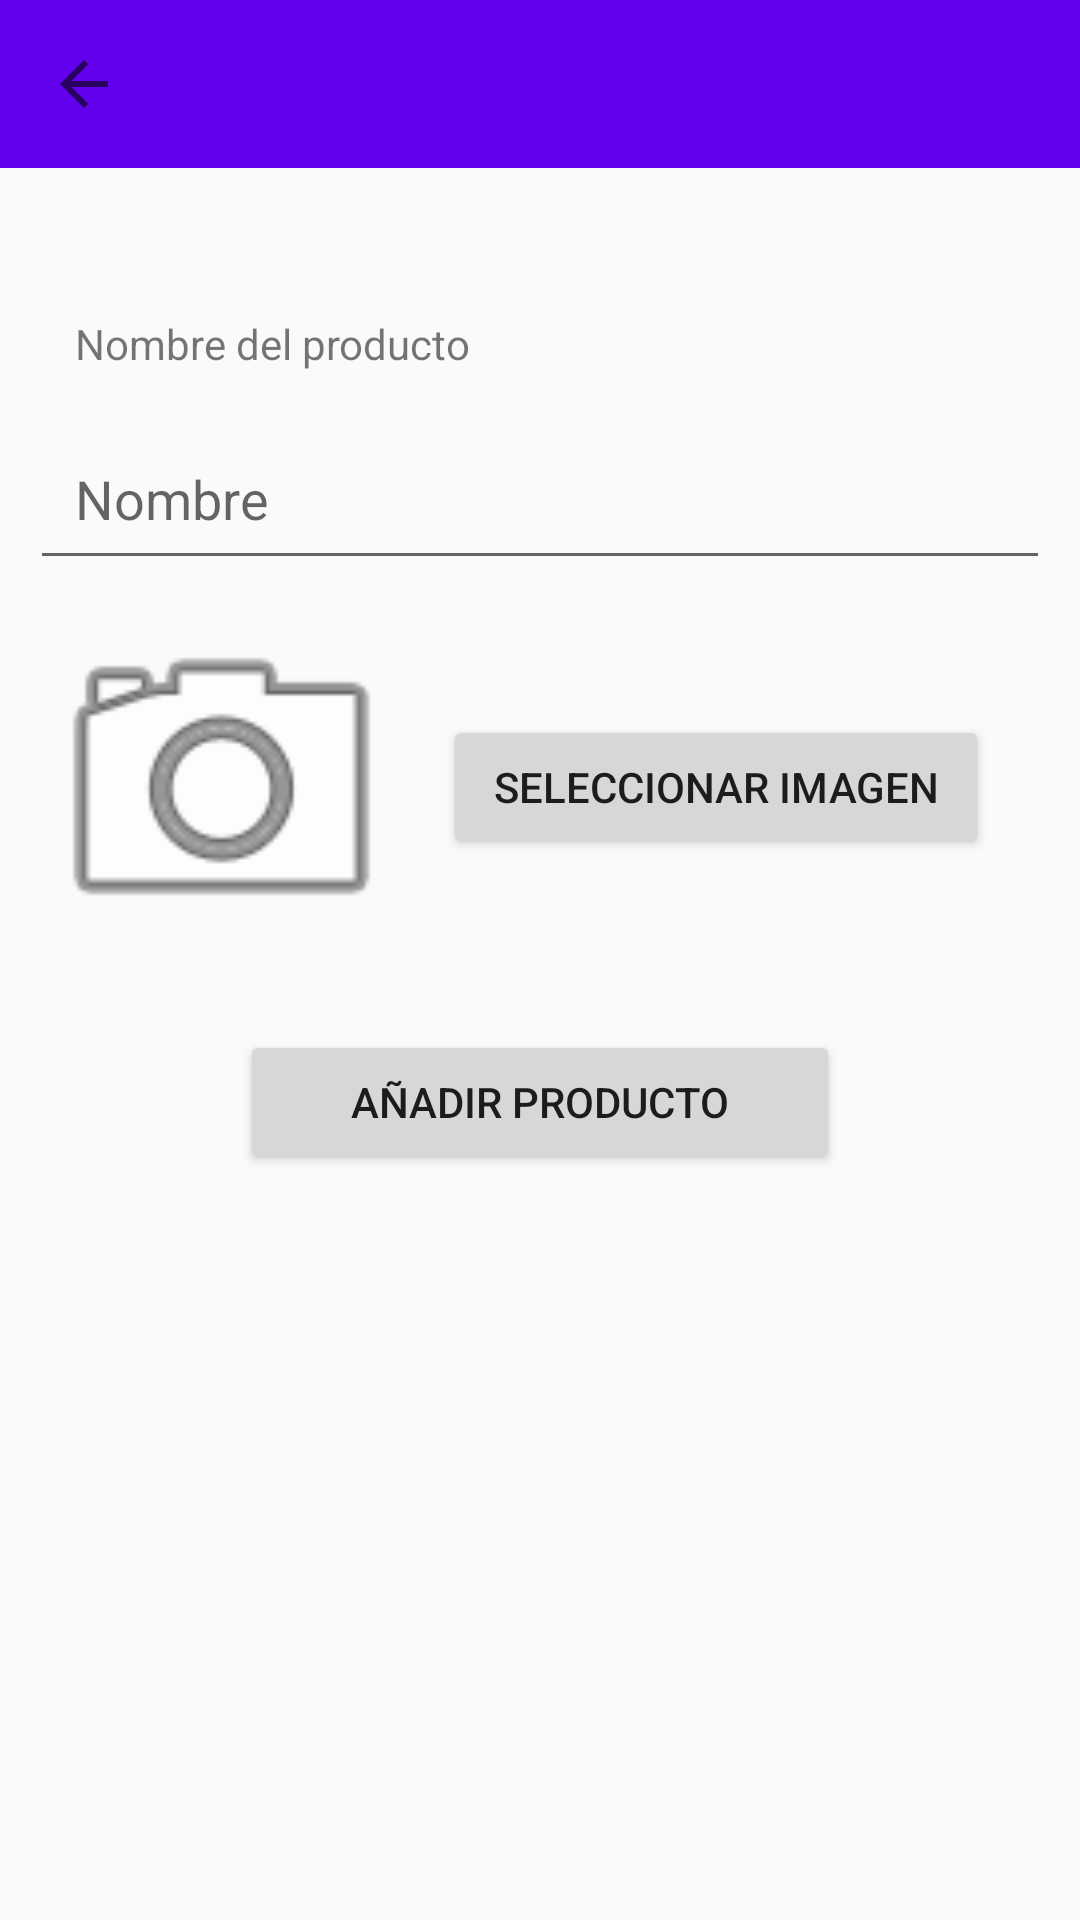

The Android layout XML behind this screen, and the referenced resources:
<!-- AndroidManifest.xml: application theme Theme.AppCompat.Light.NoActionBar -->
<!-- res/layout/activity_add_item.xml -->
<?xml version="1.0" encoding="utf-8"?>
<androidx.coordinatorlayout.widget.CoordinatorLayout xmlns:android="http://schemas.android.com/apk/res/android"
    xmlns:app="http://schemas.android.com/apk/res-auto"
    xmlns:tools="http://schemas.android.com/tools"
    android:layout_width="match_parent"
    android:layout_height="match_parent"
    tools:context=".AddItem">

    <include layout="@layout/custom_toolbar"
        android:id="@+id/custom_toolbar_add_item"/>

    <LinearLayout
        android:layout_width="match_parent"
        android:layout_height="wrap_content"
        android:orientation="vertical"
        android:paddingLeft="10dp"
        android:paddingTop="90dp"
        android:paddingEnd="10dp">

        <TextView
            android:id="@+id/textView2"
            android:layout_width="match_parent"
            android:layout_height="wrap_content"
            android:padding="15dp"
            android:text="Nombre del producto" />

        <EditText
            android:id="@+id/t_name_item"
            android:layout_width="match_parent"
            android:layout_height="wrap_content"
            android:ems="10"
            android:hint="Nombre"
            android:inputType="textPersonName"
            android:padding="15dp" />

        <LinearLayout
            android:layout_width="match_parent"
            android:layout_height="150dp"
            android:orientation="horizontal">

            <ImageView
                android:id="@+id/i_image"
                android:layout_width="wrap_content"
                android:layout_height="135dp"
                android:layout_marginRight="10dp"
                android:layout_weight="1"
                app:srcCompat="@android:drawable/ic_menu_camera" />

            <Button
                android:id="@+id/b_add_image"
                android:layout_width="wrap_content"
                android:layout_height="wrap_content"
                android:layout_marginTop="45dp"
                android:layout_marginRight="20dp"
                android:layout_weight="0.1"
                android:text="seleccionar imagen" />
        </LinearLayout>

        <Button
            android:id="@+id/b_add_item"
            android:layout_width="200dp"
            android:layout_height="wrap_content"
            android:layout_gravity="center_horizontal"
            android:foregroundGravity="center_horizontal"
            android:text="Añadir producto" />

    </LinearLayout>

</androidx.coordinatorlayout.widget.CoordinatorLayout>
<!-- res/layout/custom_toolbar.xml (included above) -->
<?xml version="1.0" encoding="utf-8"?>
<androidx.appcompat.widget.Toolbar xmlns:android="http://schemas.android.com/apk/res/android"
    xmlns:app="http://schemas.android.com/apk/res-auto"
    android:layout_width="match_parent"
    android:layout_height="wrap_content"
    android:background="@color/design_default_color_primary"
    app:navigationIcon="?attr/homeAsUpIndicator">

</androidx.appcompat.widget.Toolbar>
<!-- resources referenced by this layout -->
<resources>

</resources>
